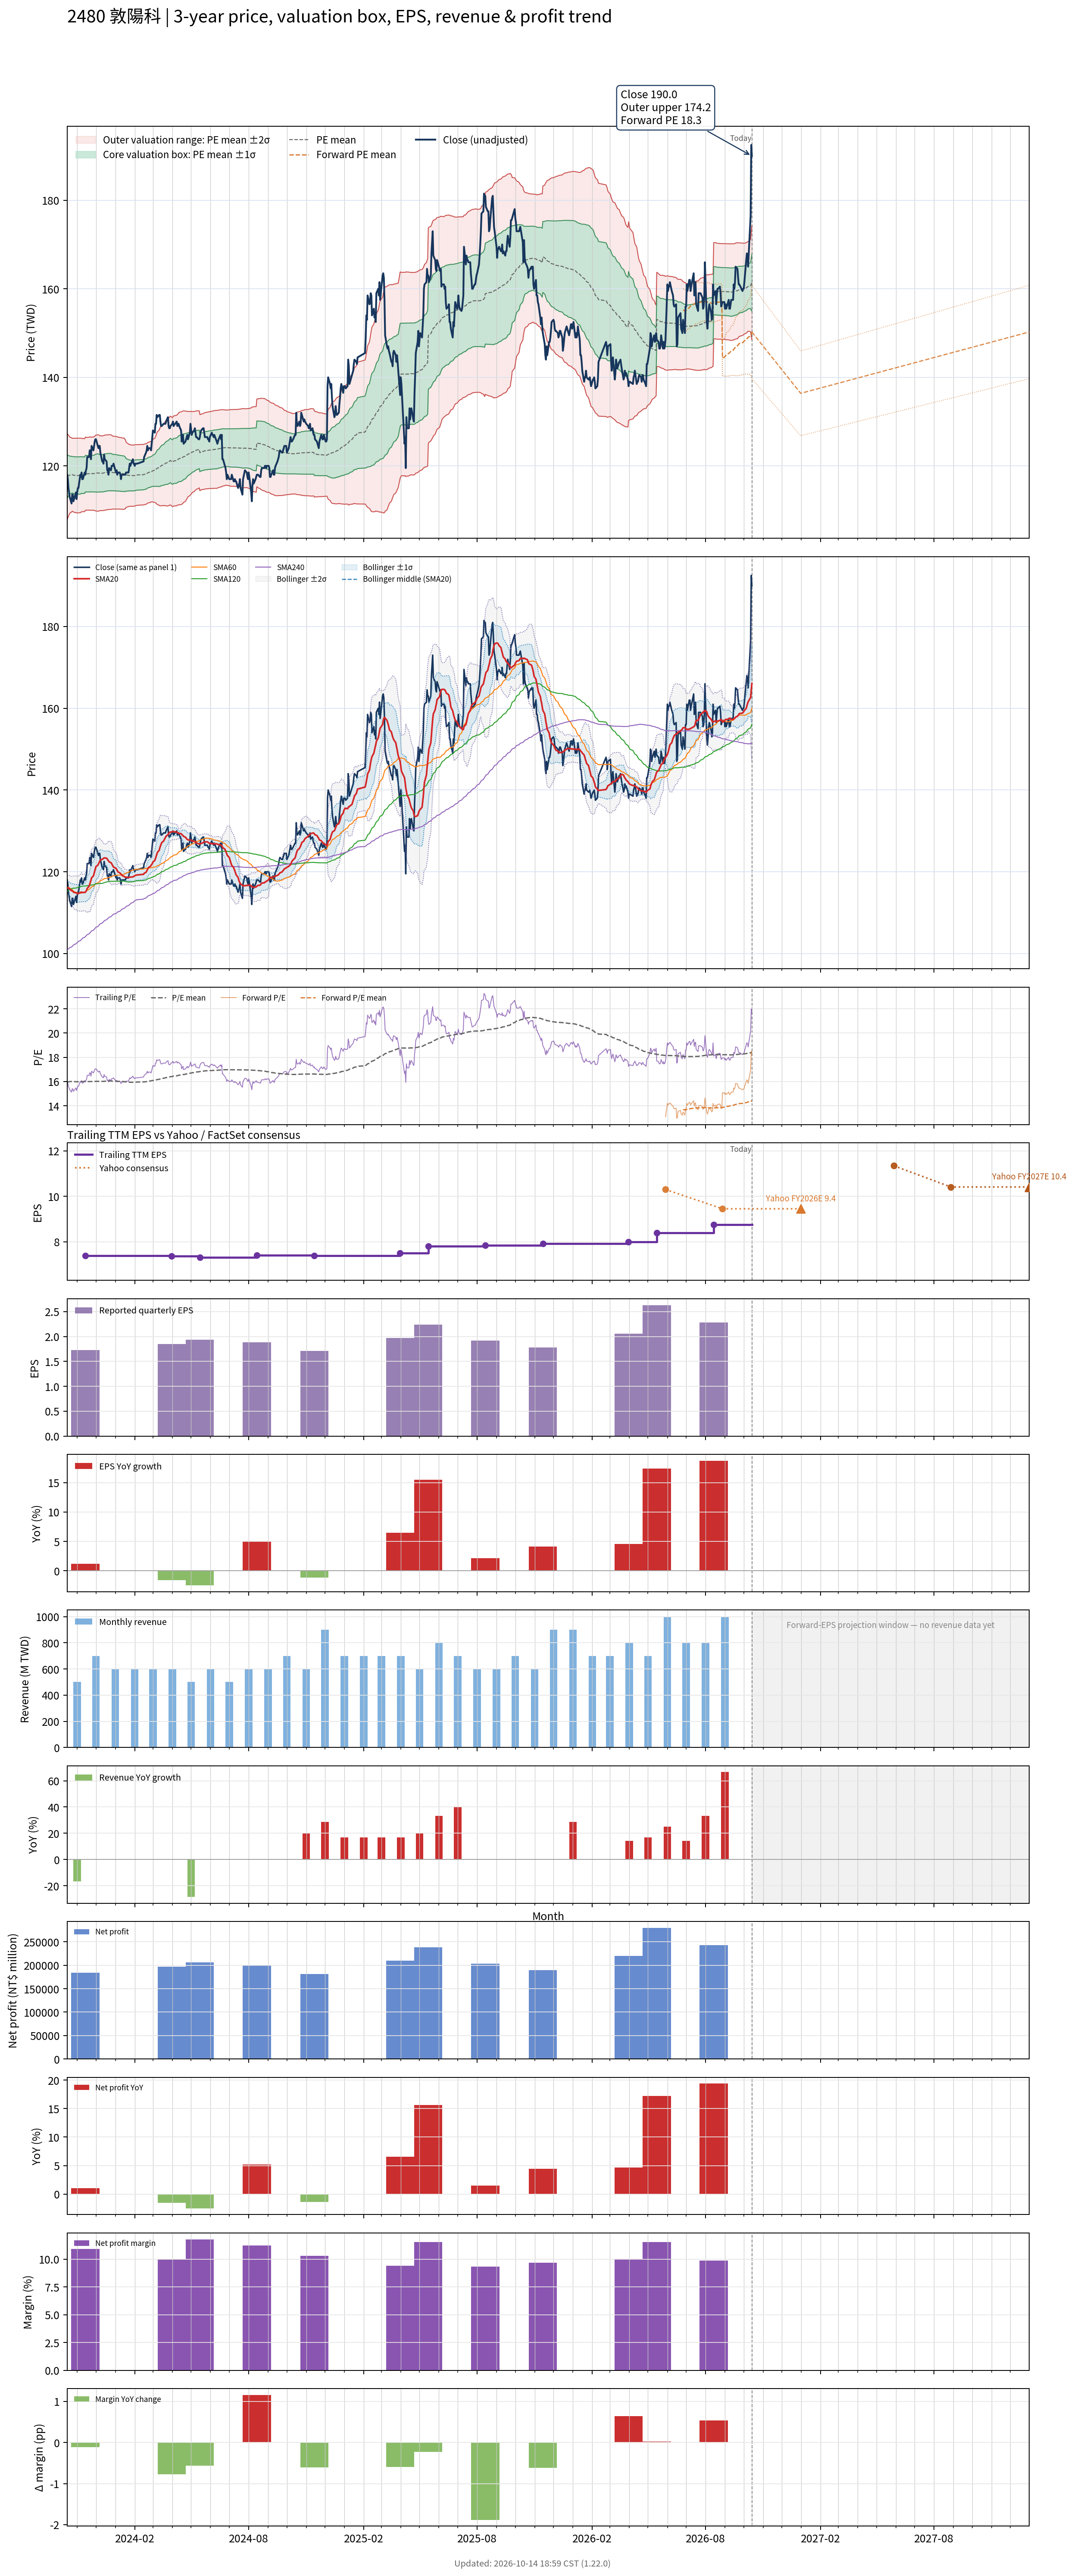

The data file committed next to this chart (first rows):
# chart-version: skill-stock-dynamic-val…
date, close, available_date, period_end, eps, ttm_eps, pe, pe_mean, pe_std, price_m2, price_m1, price_mean, price_p1, price_p2, as_of_date, forward_eps, forward_pe, forward_pe_mean, forward_pe_std, forward_price_m2, forward_price_m1, forward_price_mean, forward_price_p1, forward_price_p2
2023-10-16, 118, 2023-08-14, 2023-06-30, 1.79, 7.37, 16.01, 15.95, 0.6603, 107.8, 112.7, 117.6, 122.4, 127.3, , , , , , , , , , 
2023-10-17, 117, 2023-08-14, 2023-06-30, 1.79, 7.37, 15.88, 15.97, 0.6406, 108.2, 113, 117.7, 122.4, 127.1, , , , , , , , , , 
2023-10-18, 115, 2023-08-14, 2023-06-30, 1.79, 7.37, 15.6, 15.98, 0.6241, 108.6, 113.2, 117.8, 122.4, 127, , , , , , , , , , 
2023-10-19, 114, 2023-08-14, 2023-06-30, 1.79, 7.37, 15.47, 15.99, 0.6019, 109, 113.4, 117.8, 122.3, 126.7, , , , , , , , , , 
2023-10-20, 113, 2023-08-14, 2023-06-30, 1.79, 7.37, 15.33, 16, 0.5839, 109.3, 113.6, 117.9, 122.2, 126.5, , , , , , , , , , 
2023-10-23, 111.5, 2023-08-14, 2023-06-30, 1.79, 7.37, 15.13, 16.01, 0.569, 109.6, 113.8, 118, 122.2, 126.3, , , , , , , , , , 
2023-10-24, 113.5, 2023-08-14, 2023-06-30, 1.79, 7.37, 15.4, 16.01, 0.5588, 109.8, 113.9, 118, 122.1, 126.2, , , , , , , , , , 
2023-10-25, 113.5, 2023-08-14, 2023-06-30, 1.79, 7.37, 15.4, 16, 0.5615, 109.7, 113.8, 118, 122.1, 126.2, , , , , , , , , , 
2023-10-26, 112, 2023-08-14, 2023-06-30, 1.79, 7.37, 15.2, 16, 0.5648, 109.6, 113.8, 117.9, 122.1, 126.3, , , , , , , , , , 
2023-10-27, 112.5, 2023-08-14, 2023-06-30, 1.79, 7.37, 15.26, 15.99, 0.5679, 109.5, 113.7, 117.9, 122.1, 126.2, , , , , , , , , , 
2023-10-30, 114, 2023-08-14, 2023-06-30, 1.79, 7.37, 15.47, 15.99, 0.5697, 109.4, 113.6, 117.8, 122, 126.2, , , , , , , , , , 
2023-10-31, 112.5, 2023-08-14, 2023-06-30, 1.79, 7.37, 15.26, 15.99, 0.5732, 109.4, 113.6, 117.8, 122, 126.3, , , , , , , , , , 
2023-11-01, 114, 2023-08-14, 2023-06-30, 1.79, 7.37, 15.47, 15.99, 0.5722, 109.4, 113.6, 117.8, 122, 126.3, , , , , , , , , , 
2023-11-02, 115, 2023-08-14, 2023-06-30, 1.79, 7.37, 15.6, 15.99, 0.5719, 109.4, 113.6, 117.8, 122, 126.3, , , , , , , , , , 
2023-11-03, 115, 2023-08-14, 2023-06-30, 1.79, 7.37, 15.6, 15.99, 0.572, 109.4, 113.6, 117.8, 122, 126.3, , , , , , , , , , 
2023-11-06, 118, 2023-08-14, 2023-06-30, 1.79, 7.37, 16.01, 15.99, 0.5717, 109.4, 113.6, 117.8, 122, 126.3, , , , , , , , , , 
2023-11-07, 117.5, 2023-08-14, 2023-06-30, 1.79, 7.37, 15.94, 16, 0.5657, 109.6, 113.7, 117.9, 122.1, 126.2, , , , , , , , , , 
2023-11-08, 118.5, 2023-08-14, 2023-06-30, 1.79, 7.37, 16.08, 16, 0.5628, 109.6, 113.8, 117.9, 122.1, 126.2, , , , , , , , , , 
2023-11-09, 117, 2023-08-14, 2023-06-30, 1.79, 7.37, 15.88, 16, 0.5623, 109.7, 113.8, 117.9, 122.1, 126.2, , , , , , , , , , 
2023-11-10, 117, 2023-08-14, 2023-06-30, 1.79, 7.37, 15.88, 16, 0.5595, 109.6, 113.8, 117.9, 122, 126.1, , , , , , , , , , 
2023-11-13, 118.5, 2023-08-14, 2023-06-30, 1.79, 7.37, 16.08, 16, 0.559, 109.7, 113.8, 117.9, 122, 126.2, , , , , , , , , , 
2023-11-14, 118, 2023-11-14, 2023-09-30, 1.73, 7.39, 15.97, 16, 0.559, 110, 114.1, 118.2, 122.4, 126.5, , , , , , , , , , 
2023-11-15, 119, 2023-11-14, 2023-09-30, 1.73, 7.39, 16.1, 16, 0.5591, 110, 114.1, 118.2, 122.4, 126.5, , , , , , , , , , 
2023-11-16, 119.5, 2023-11-14, 2023-09-30, 1.73, 7.39, 16.17, 16, 0.5549, 110, 114.1, 118.2, 122.3, 126.4, , , , , , , , , , 
2023-11-17, 122, 2023-11-14, 2023-09-30, 1.73, 7.39, 16.51, 16, 0.5556, 110, 114.1, 118.2, 122.3, 126.4, , , , , , , , , , 
2023-11-20, 122, 2023-11-14, 2023-09-30, 1.73, 7.39, 16.51, 16, 0.5575, 110, 114.1, 118.2, 122.4, 126.5, , , , , , , , , , 
2023-11-21, 123.5, 2023-11-14, 2023-09-30, 1.73, 7.39, 16.71, 16, 0.5601, 110, 114.1, 118.3, 122.4, 126.5, , , , , , , , , , 
2023-11-22, 123.5, 2023-11-14, 2023-09-30, 1.73, 7.39, 16.71, 16, 0.5603, 110, 114.1, 118.3, 122.4, 126.5, , , , , , , , , , 
2023-11-23, 121.5, 2023-11-14, 2023-09-30, 1.73, 7.39, 16.44, 16, 0.5566, 110, 114.1, 118.2, 122.3, 126.5, , , , , , , , , , 
2023-11-24, 124.5, 2023-11-14, 2023-09-30, 1.73, 7.39, 16.85, 16, 0.5591, 110, 114.1, 118.3, 122.4, 126.5, , , , , , , , , , 
2023-11-27, 123.5, 2023-11-14, 2023-09-30, 1.73, 7.39, 16.71, 16, 0.5593, 110, 114.1, 118.3, 122.4, 126.5, , , , , , , , , , 
2023-11-28, 124.5, 2023-11-14, 2023-09-30, 1.73, 7.39, 16.85, 16, 0.5624, 110, 114.1, 118.3, 122.4, 126.6, , , , , , , , , , 
2023-11-29, 125.5, 2023-11-14, 2023-09-30, 1.73, 7.39, 16.98, 16.01, 0.5687, 109.9, 114.1, 118.3, 122.5, 126.7, , , , , , , , , , 
2023-11-30, 126, 2023-11-14, 2023-09-30, 1.73, 7.39, 17.05, 16.01, 0.575, 109.8, 114.1, 118.3, 122.6, 126.8, , , , , , , , , , 
2023-12-01, 126, 2023-11-14, 2023-09-30, 1.73, 7.39, 17.05, 16.02, 0.5812, 109.8, 114.1, 118.4, 122.7, 127, , , , , , , , , , 
2023-12-04, 124.5, 2023-11-14, 2023-09-30, 1.73, 7.39, 16.85, 16.02, 0.5829, 109.8, 114.1, 118.4, 122.7, 127, , , , , , , , , , 
2023-12-05, 124, 2023-11-14, 2023-09-30, 1.73, 7.39, 16.78, 16.02, 0.5831, 109.8, 114.1, 118.4, 122.7, 127, , , , , , , , , , 
2023-12-06, 124.5, 2023-11-14, 2023-09-30, 1.73, 7.39, 16.85, 16.02, 0.5795, 109.8, 114.1, 118.4, 122.7, 126.9, , , , , , , , , , 
2023-12-07, 124.5, 2023-11-14, 2023-09-30, 1.73, 7.39, 16.85, 16.01, 0.5722, 109.9, 114.1, 118.3, 122.6, 126.8, , , , , , , , , , 
2023-12-08, 123, 2023-11-14, 2023-09-30, 1.73, 7.39, 16.64, 16.01, 0.5717, 109.9, 114.1, 118.3, 122.6, 126.8, , , , , , , , , , 
2023-12-11, 121, 2023-11-14, 2023-09-30, 1.73, 7.39, 16.37, 16.01, 0.5706, 109.9, 114.1, 118.3, 122.5, 126.8, , , , , , , , , , 
2023-12-12, 121, 2023-11-14, 2023-09-30, 1.73, 7.39, 16.37, 16.02, 0.5715, 109.9, 114.1, 118.4, 122.6, 126.8, , , , , , , , , , 
2023-12-13, 120.5, 2023-11-14, 2023-09-30, 1.73, 7.39, 16.31, 16.02, 0.5717, 109.9, 114.2, 118.4, 122.6, 126.8, , , , , , , , , , 
2023-12-14, 122.5, 2023-11-14, 2023-09-30, 1.73, 7.39, 16.58, 16.02, 0.574, 109.9, 114.2, 118.4, 122.7, 126.9, , , , , , , , , , 
2023-12-15, 121.5, 2023-11-14, 2023-09-30, 1.73, 7.39, 16.44, 16.03, 0.5745, 110, 114.2, 118.5, 122.7, 127, , , , , , , , , , 
2023-12-18, 121, 2023-11-14, 2023-09-30, 1.73, 7.39, 16.37, 16.04, 0.5728, 110.1, 114.3, 118.5, 122.8, 127, , , , , , , , , , 
2023-12-19, 119, 2023-11-14, 2023-09-30, 1.73, 7.39, 16.1, 16.04, 0.5712, 110.1, 114.3, 118.6, 122.8, 127, , , , , , , , , , 
2023-12-20, 119, 2023-11-14, 2023-09-30, 1.73, 7.39, 16.1, 16.04, 0.5711, 110.1, 114.3, 118.6, 122.8, 127, , , , , , , , , , 
2023-12-21, 118, 2023-11-14, 2023-09-30, 1.73, 7.39, 15.97, 16.05, 0.5709, 110.1, 114.4, 118.6, 122.8, 127, , , , , , , , , , 
2023-12-22, 119.5, 2023-11-14, 2023-09-30, 1.73, 7.39, 16.17, 16.05, 0.5705, 110.2, 114.4, 118.6, 122.8, 127, , , , , , , , , , 
2023-12-25, 119, 2023-11-14, 2023-09-30, 1.73, 7.39, 16.1, 16.05, 0.5704, 110.2, 114.4, 118.6, 122.8, 127, , , , , , , , , , 
2023-12-26, 120, 2023-11-14, 2023-09-30, 1.73, 7.39, 16.24, 16.04, 0.5653, 110.2, 114.4, 118.6, 122.7, 126.9, , , , , , , , , , 
2023-12-27, 120, 2023-11-14, 2023-09-30, 1.73, 7.39, 16.24, 16.04, 0.5617, 110.2, 114.4, 118.5, 122.7, 126.8, , , , , , , , , , 
2023-12-28, 120, 2023-11-14, 2023-09-30, 1.73, 7.39, 16.24, 16.03, 0.5564, 110.3, 114.4, 118.5, 122.6, 126.7, , , , , , , , , , 
2023-12-29, 120.5, 2023-11-14, 2023-09-30, 1.73, 7.39, 16.31, 16.03, 0.5562, 110.3, 114.4, 118.5, 122.6, 126.7, , , , , , , , , , 
2024-01-02, 118.5, 2023-11-14, 2023-09-30, 1.73, 7.39, 16.04, 16.03, 0.5551, 110.2, 114.4, 118.5, 122.6, 126.7, , , , , , , , , , 
2024-01-03, 119, 2023-11-14, 2023-09-30, 1.73, 7.39, 16.1, 16.03, 0.5541, 110.2, 114.3, 118.4, 122.5, 126.6, , , , , , , , , , 
2024-01-04, 118, 2023-11-14, 2023-09-30, 1.73, 7.39, 15.97, 16.02, 0.5529, 110.2, 114.3, 118.4, 122.5, 126.6, , , , , , , , , , 
2024-01-05, 118.5, 2023-11-14, 2023-09-30, 1.73, 7.39, 16.04, 16.02, 0.5495, 110.2, 114.3, 118.4, 122.4, 126.5, , , , , , , , , , 
... 669 more rows
